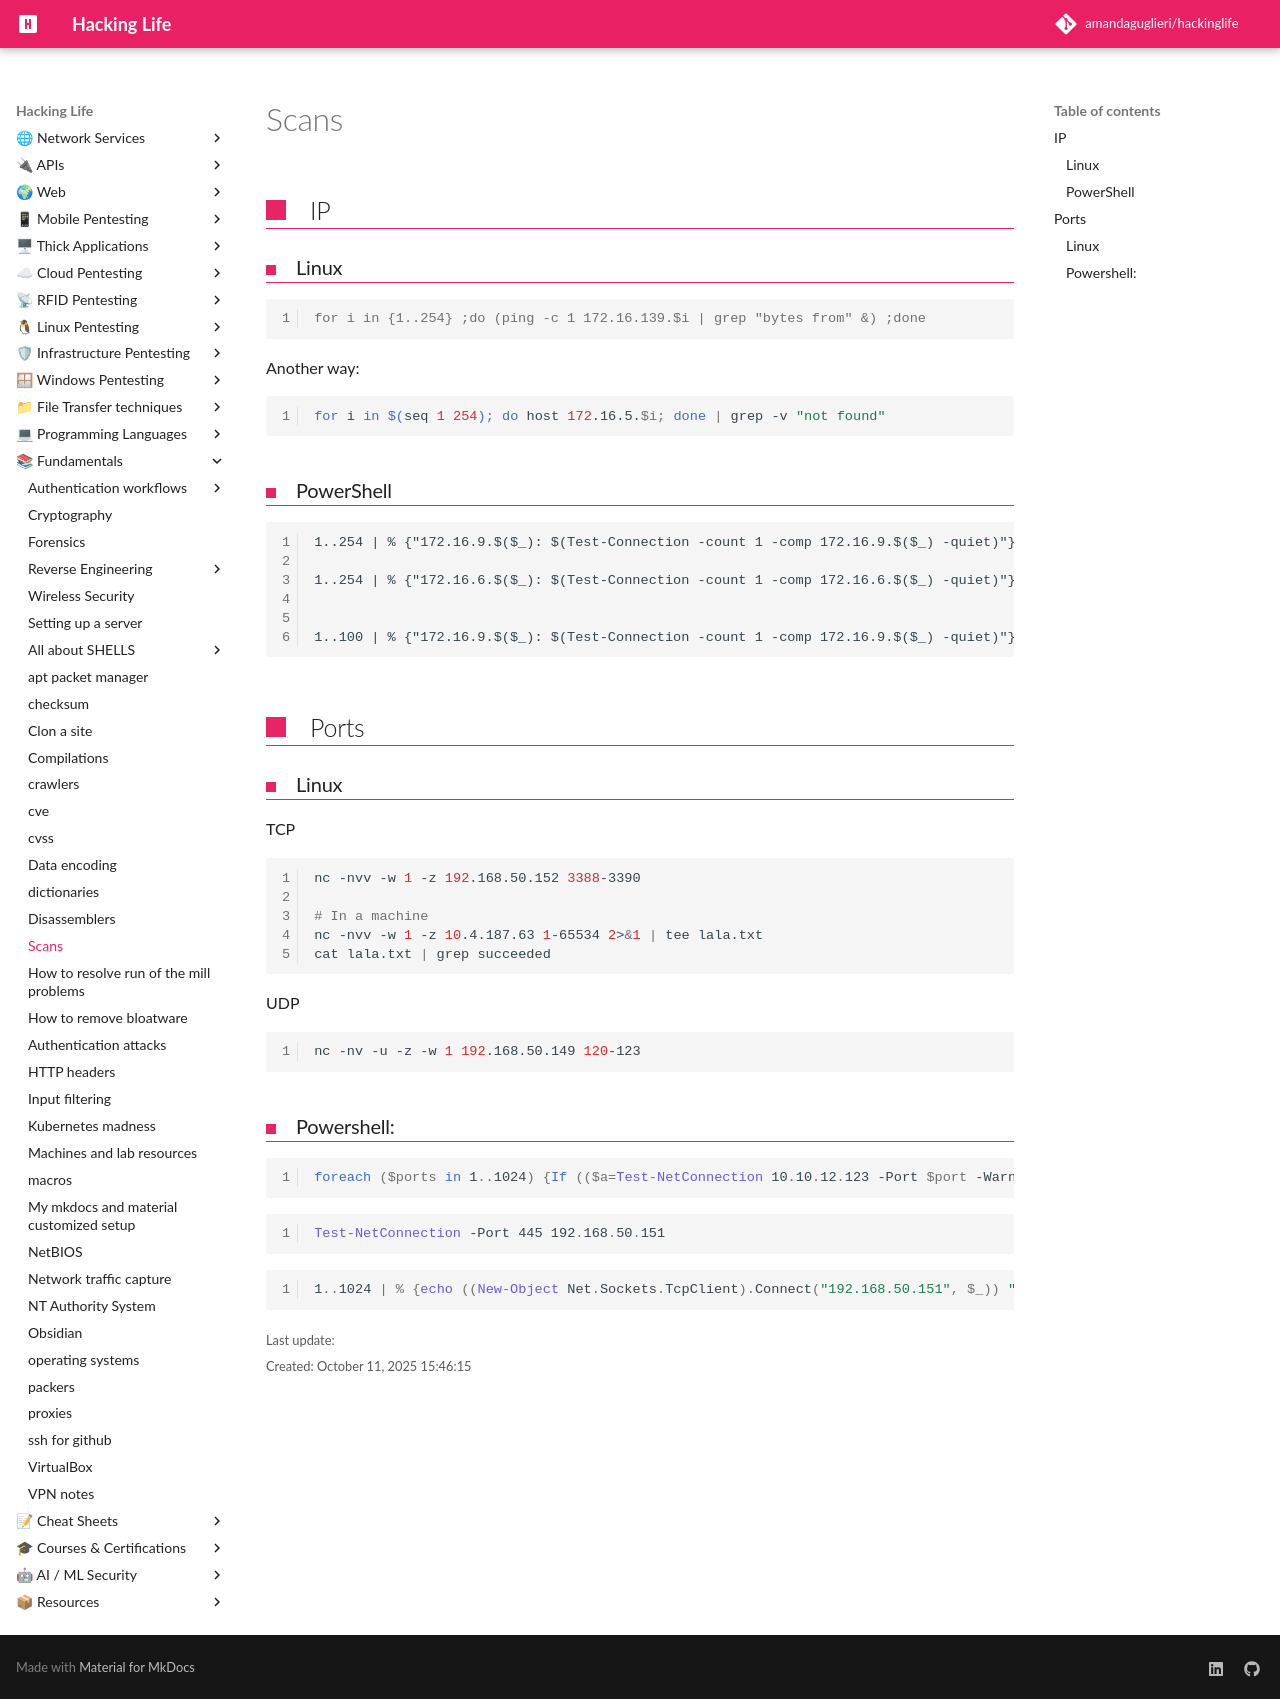

repository: amandaguglieri/hackinglife · page: scans/index.html · generator: mkdocs

---
title: scans
author: amandaguglieri
draft: false
TableOfContents: true
tags:
  - active directory
---

# Scans
## IP

### Linux

```shell-session
for i in {1..254} ;do (ping -c 1 172.16.139.$i | grep "bytes from" &) ;done
```

Another way:

```bash
for i in $(seq 1 254); do host 172.16.5.$i; done | grep -v "not found"
```


### PowerShell


```powershell-session
1..254 | % {"172.16.9.$($_): $(Test-Connection -count 1 -comp 172.16.9.$($_) -quiet)"}

1..254 | % {"172.16.6.$($_): $(Test-Connection -count 1 -comp 172.16.6.$($_) -quiet)"}


1..100 | % {"172.16.9.$($_): $(Test-Connection -count 1 -comp 172.16.9.$($_) -quiet)"}
```


## Ports

### Linux

TCP

```bash
nc -nvv -w 1 -z 192.168.50.152 3388-3390

# In a machine
nc -nvv -w 1 -z 10.4.187.63 1-65534 2>&1 | tee lala.txt
cat lala.txt | grep succeeded
```

UDP 

```bash
nc -nv -u -z -w 1 192.168.50.149 120-123
```

### Powershell:

```powershell
foreach ($ports in 1..1024) {If (($a=Test-NetConnection 10.10.12.123 -Port $port -WarningAction SilentlyContinue).tcpTestSucceeded -eq $true){ "TCP port $port is open}}
```


```powershell
Test-NetConnection -Port 445 192.168.50.151
```

```Powershell
1..1024 | % {echo ((New-Object Net.Sockets.TcpClient).Connect("192.168.50.151", $_)) "TCP port $_ is open"} 2>$null
```
